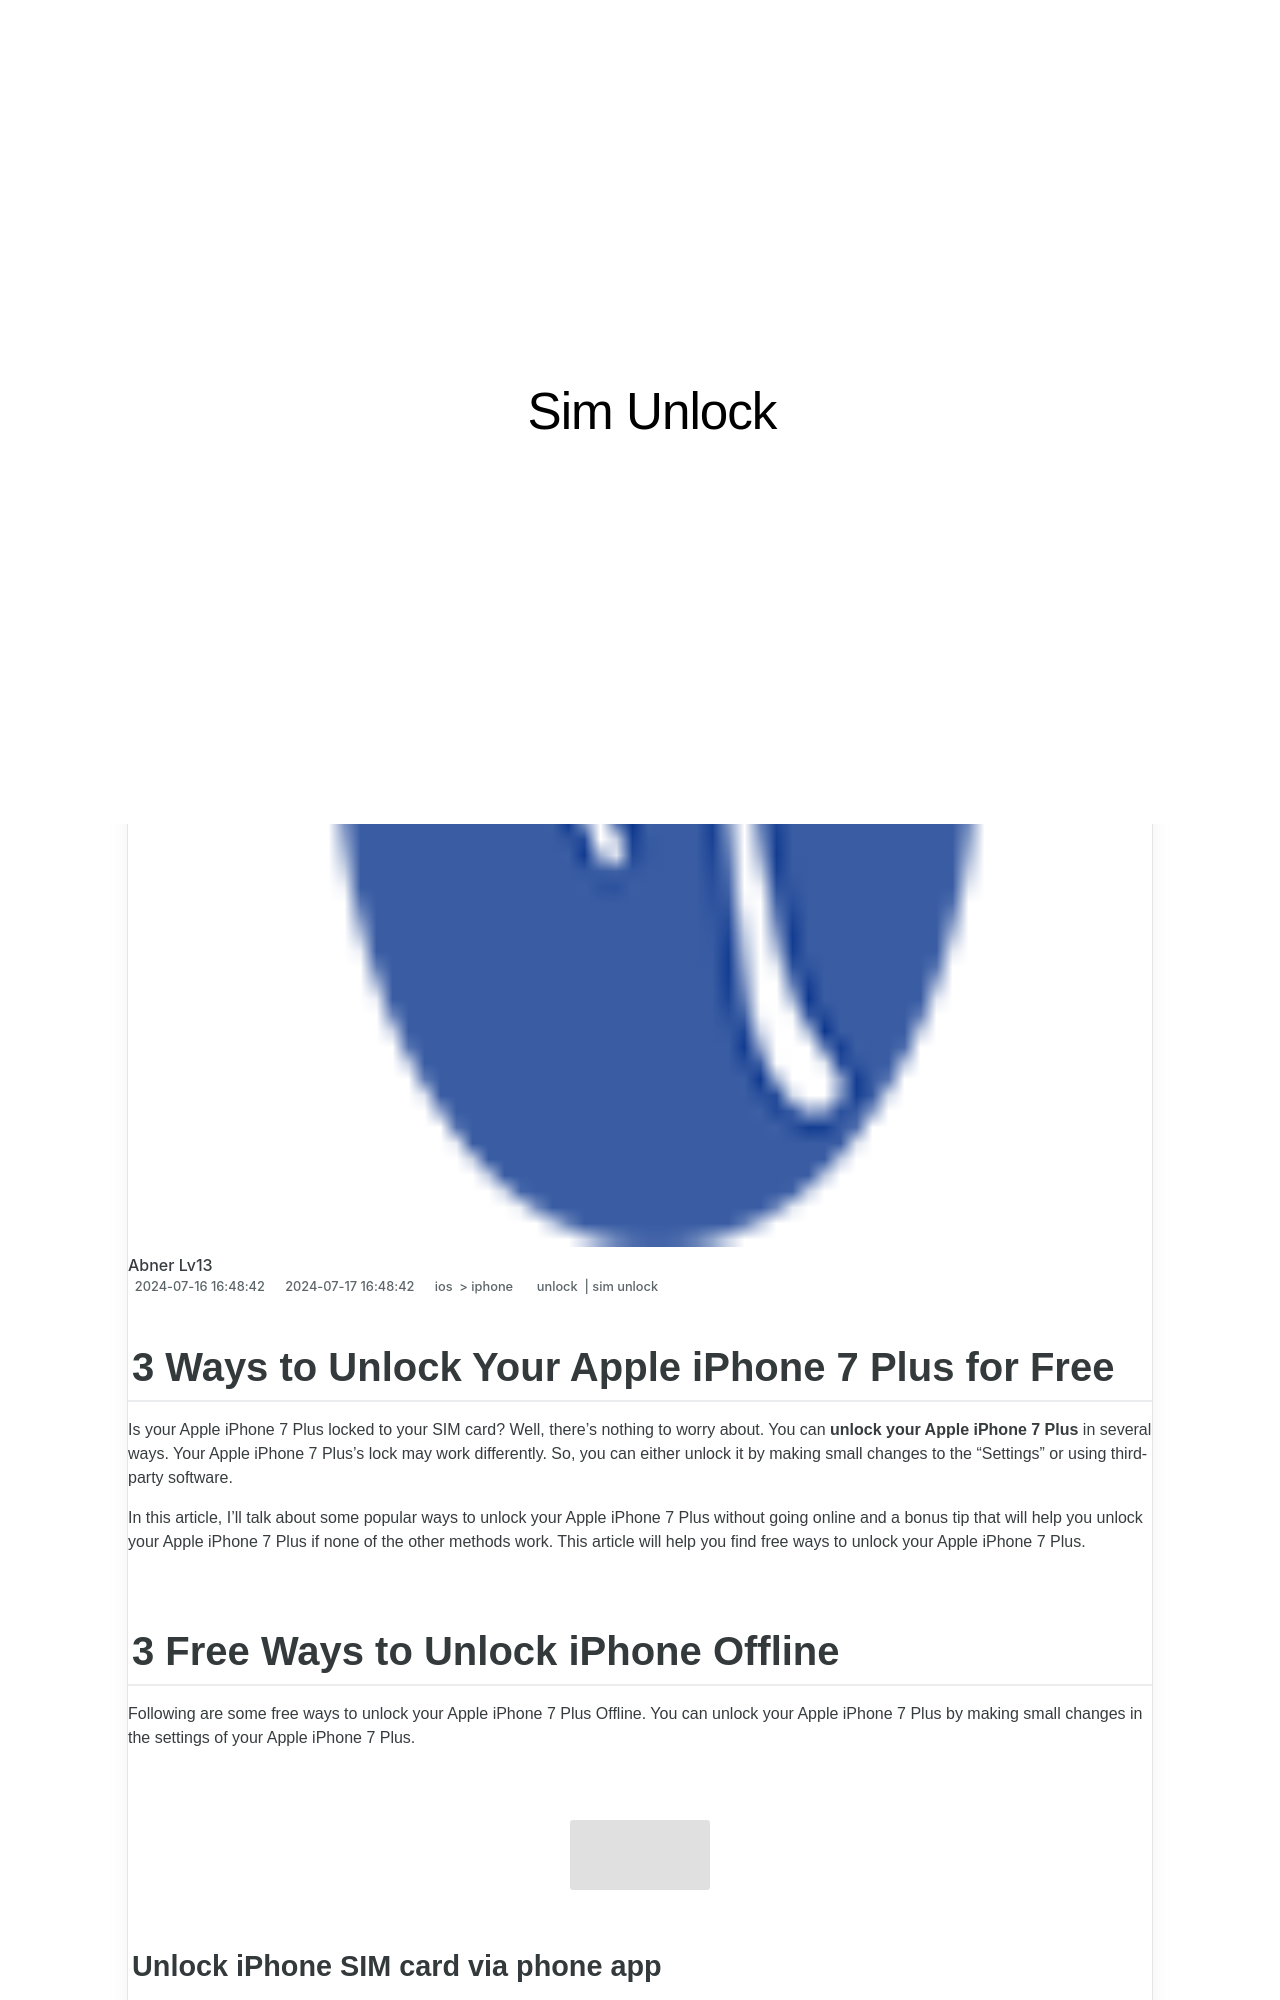

repository: techidaily/site-sim-unlock · page: 3-ways-to-unlock-your-iphone-7-plus-for-free-by-drfone-ios/index.html · generator: jekyll

---
title: 3 Ways to Unlock Your iPhone 7 Plus for Free
date: 2024-07-16T16:48:42.683Z
updated: 2024-07-17T16:48:42.683Z
tags: 
  - unlock
  - sim unlock
categories:
  - ios
  - iphone
description: This article describes 3 Ways to Unlock Your iPhone 7 Plus for Free
excerpt: This article describes 3 Ways to Unlock Your iPhone 7 Plus for Free
keywords: unlock cricket iphone,imei unlock,check if iphone is unlocked,how to unlock att iphone,unlock iphone metropcs,how to unlock iphone with iemi code,how do unlock sim iphone,unlock iphone free,unlock telstra iphone,unlock verizon iphone,unlock iphone with iccid code
thumbnail: https://thmb.techidaily.com/c44b3c2a949ed90a1a74d6b8f5c0458cbf8a943f8d64ce0fc757b91844bd2888.jpg
---

## 3 Ways to Unlock Your Apple iPhone 7 Plus for Free

Is your Apple iPhone 7 Plus locked to your SIM card? Well, there's nothing to worry about. You can **unlock your Apple iPhone 7 Plus** in several ways. Your Apple iPhone 7 Plus's lock may work differently. So, you can either unlock it by making small changes to the “Settings” or using third-party software.

In this article, I'll talk about some popular ways to unlock your Apple iPhone 7 Plus without going online and a bonus tip that will help you unlock your Apple iPhone 7 Plus if none of the other methods work. This article will help you find free ways to unlock your Apple iPhone 7 Plus.
